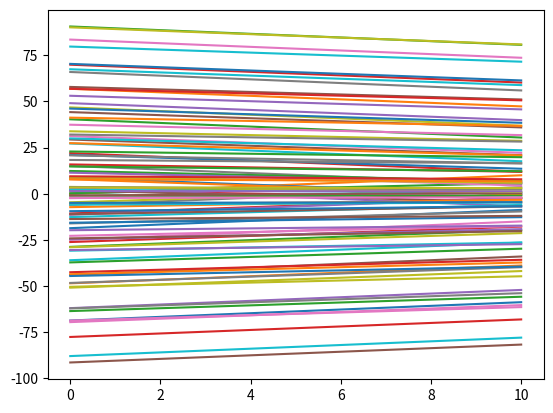

Reproduce this figure in Python.
import matplotlib.pyplot as plt
from numpy import *


x = linspace(0, 10, 100)
y = sin(x)
a = linspace(0, 10,100)
plt.plot(x,y)

for a in range(100):
    L = sin(a)+ (x-a)*cos(a)
    plt.plot(x, L)
plt.show()
